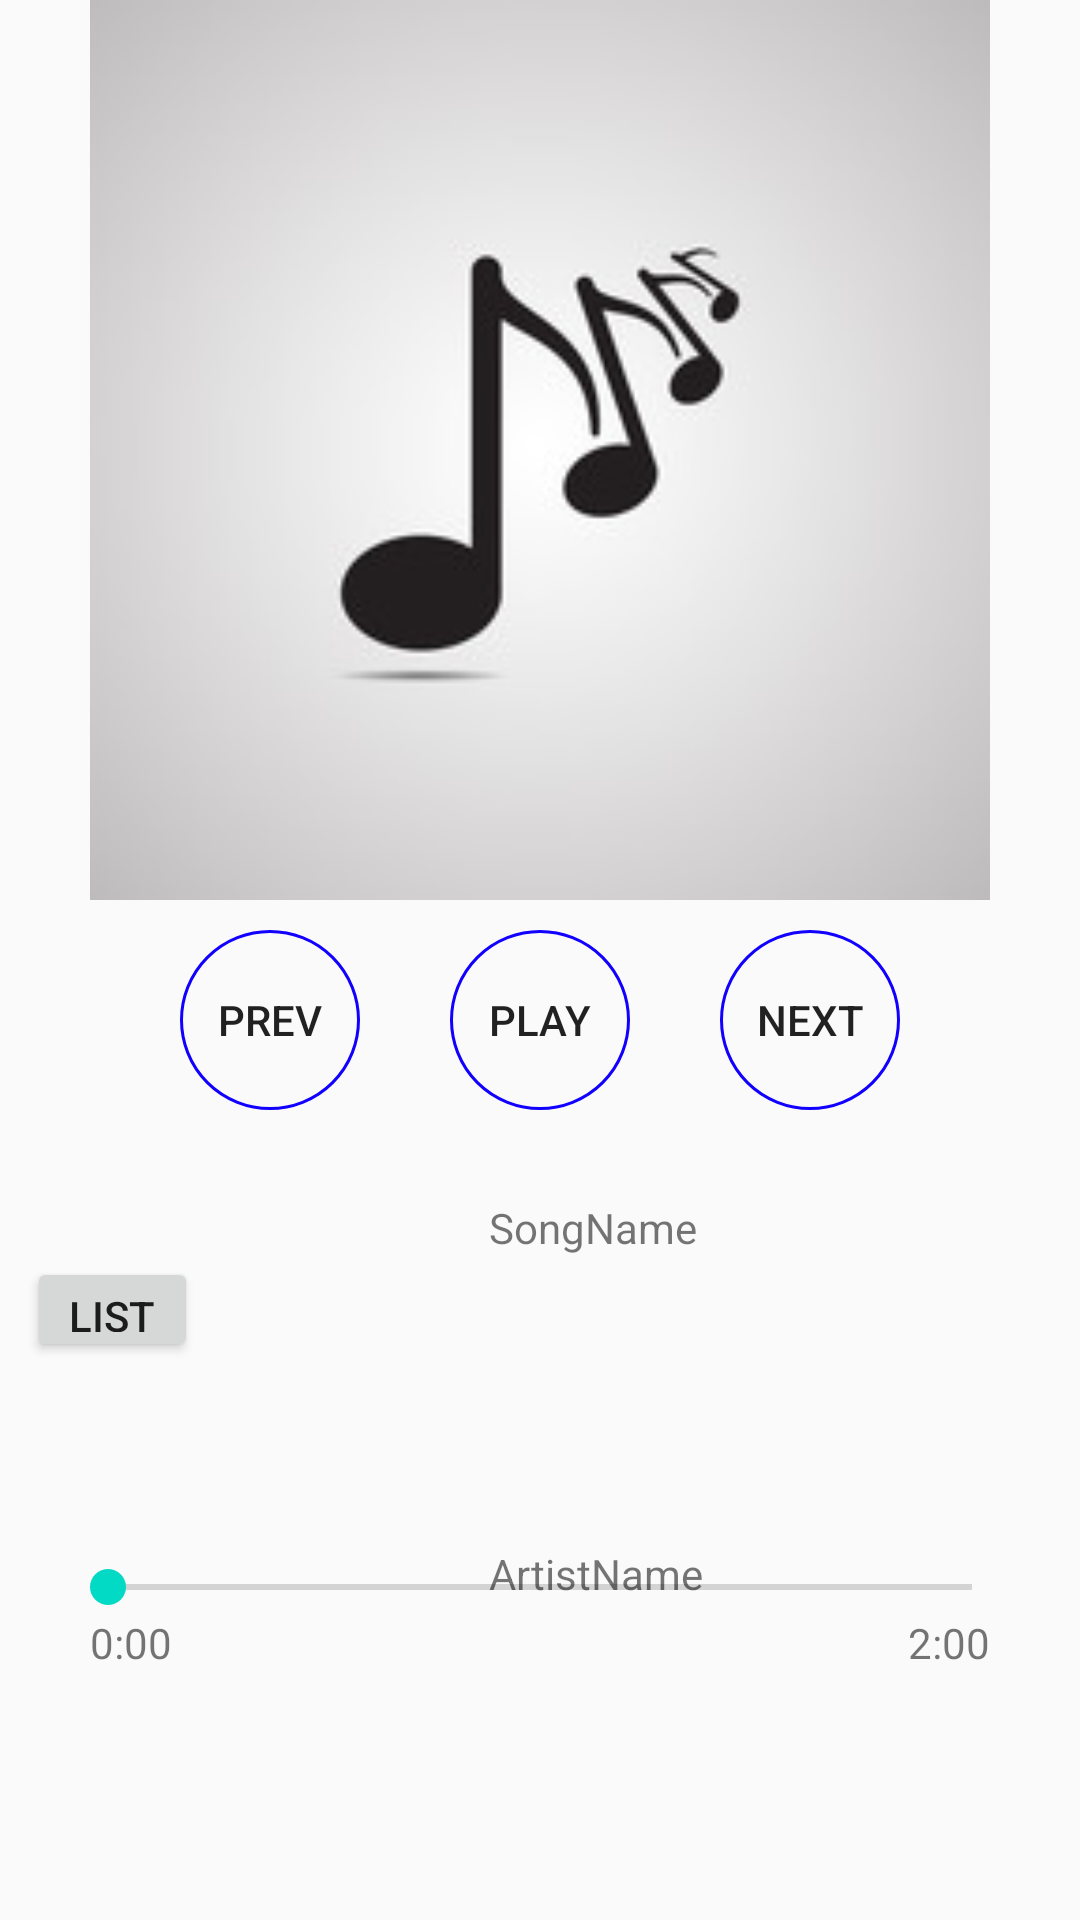

The Android layout XML behind this screen, and the referenced resources:
<!-- AndroidManifest.xml: application theme AppTheme -->
<!-- res/layout/activity_main.xml -->
<?xml version="1.0" encoding="utf-8"?>
<android.support.design.widget.CoordinatorLayout xmlns:android="http://schemas.android.com/apk/res/android"
    xmlns:tools="http://schemas.android.com/tools"
    android:layout_width="match_parent"
    android:layout_height="match_parent">

    <RelativeLayout xmlns:android="http://schemas.android.com/apk/res/android"
        xmlns:tools="http://schemas.android.com/tools"
        android:layout_width="match_parent"
        android:layout_height="match_parent"
        tools:context=".MainActivity">

        <ImageView
            android:id="@+id/image"
            android:layout_width="300dp"
            android:layout_height="300dp"
            android:layout_centerHorizontal="true"
            android:src="@drawable/note_icon"
            tools:ignore="ContentDescription" />

        <Button
            android:id="@+id/prev"
            android:layout_width="60dp"
            android:layout_height="60dp"
            android:layout_below="@id/image"
            android:layout_centerHorizontal="true"
            android:layout_marginTop="10dp"
            android:layout_marginEnd="30dp"
            android:layout_toStartOf="@id/play"
            android:background="@drawable/round_buttons"
            android:text="@string/prev" />

        <Button
            android:id="@+id/play"
            android:layout_width="60dp"
            android:layout_height="60dp"
            android:layout_below="@id/image"
            android:layout_centerHorizontal="true"
            android:layout_marginTop="10dp"
            android:background="@drawable/round_buttons"
            android:text="@string/play" />

        <Button
            android:id="@+id/next"
            android:layout_width="60dp"
            android:layout_height="60dp"
            android:layout_below="@id/image"
            android:layout_centerHorizontal="true"
            android:layout_marginStart="30dp"
            android:layout_marginTop="10dp"
            android:layout_toEndOf="@id/play"
            android:background="@drawable/round_buttons"
            android:text="@string/next" />

        <SeekBar
            android:id="@+id/seekBar"
            android:layout_width="match_parent"
            android:layout_height="wrap_content"
            android:layout_below="@id/play"
            android:layout_centerHorizontal="true"
            android:layout_marginLeft="20dp"
            android:layout_marginTop="150dp"
            android:layout_marginRight="20dp" />

        <TextView
            android:id="@+id/curTime"
            android:layout_width="wrap_content"
            android:layout_height="wrap_content"
            android:layout_below="@id/seekBar"
            android:layout_alignParentStart="true"
            android:layout_marginStart="30dp"
            android:text="@string/_0_00" />

        <TextView
            android:id="@+id/songLength"
            android:layout_width="wrap_content"
            android:layout_height="wrap_content"
            android:layout_below="@id/seekBar"
            android:layout_alignParentEnd="true"
            android:layout_marginTop="0dp"
            android:layout_marginEnd="30dp"
            android:text="@string/_2_00" />

        <Button
            android:id="@+id/list"
            android:layout_width="57dp"
            android:layout_height="35dp"
            android:layout_below="@+id/prev"
            android:layout_alignParentStart="true"
            android:layout_marginStart="9dp"
            android:layout_marginTop="49dp"
            android:text="@string/list" />

        <TextView
            android:id="@+id/songName"
            android:layout_width="wrap_content"
            android:layout_height="wrap_content"
            android:layout_above="@+id/list"
            android:layout_alignParentStart="true"
            android:layout_marginStart="163dp"
            android:layout_marginBottom="-49dp"
            android:text="@string/songname" />

        <TextView
            android:id="@+id/artistName"
            android:layout_width="wrap_content"
            android:layout_height="wrap_content"
            android:layout_alignParentStart="true"
            android:layout_alignParentBottom="true"
            android:layout_marginStart="163dp"
            android:layout_marginBottom="106dp"
            android:text="@string/artistname" />

    </RelativeLayout>
</android.support.design.widget.CoordinatorLayout>
<!-- resources referenced by this layout -->
<resources>
  <!-- drawable note_icon: jpg bitmap (drawable-v24, 5432 bytes) -->
  <!-- drawable round_buttons (drawable) -->
  <?xml version="1.0" encoding="utf-8"?>
  <ripple android:color="?attr/colorControlHighlight"
      xmlns:android="http://schemas.android.com/apk/res/android">
    <item>
      <shape android:shape="rectangle">
        <corners android:radius="30dp"/>
        <stroke android:width="1dp"
            android:color="#1100ff"/>
      </shape>
    </item>
  </ripple>
  <string name="_0_00">0:00</string>
  <string name="_2_00">2:00</string>
  <string name="artistname">ArtistName</string>
  <string name="list">List</string>
  <string name="next">Next</string>
  <string name="play">Play</string>
  <string name="prev">Prev</string>
  <string name="songname">SongName</string>
  <style name="AppTheme" parent="Theme.AppCompat.Light.NoActionBar">
          
          <item name="colorPrimary">@color/colorPrimary</item>
          <item name="colorPrimaryDark">@color/colorPrimaryDark</item>
          <item name="colorAccent">@color/colorAccent</item>
      </style>
  <!-- not gathered from this repository: default colours our renderer supplied (Android Studio template values) -->
  <color name="colorPrimary">#FF6200EE</color>
  <color name="colorPrimaryDark">#FF3700B3</color>
  <color name="colorAccent">#FF03DAC5</color>
</resources>
